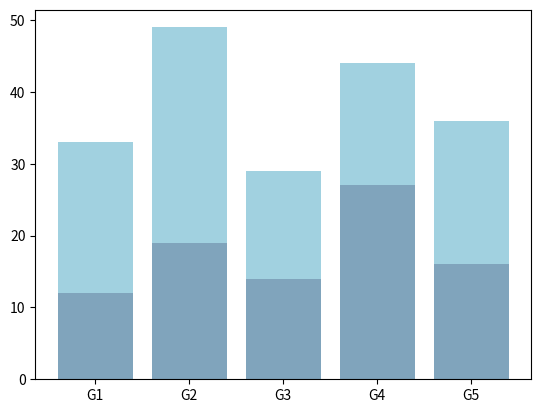

Reproduce this figure in Python.
# The color of the bars for each subgroup can be customized through the color argument.
# Note that you can also customize the transparency of the colors with "alpha"
import matplotlib.pyplot as plt
# data
groups = ['G1', 'G2', 'G3', 'G4', 'G5']
values1 = [12, 19, 14, 27, 16]
values2 = [21, 30, 15, 17, 20]
fig, ax = plt.subplots()

# stacked bar chart

ax.bar(groups, values1, color = "#024b7a", alpha = 0.5)
ax.bar(groups, values2, bottom = values1, color = "#44a5c2", alpha = 0.5)

plt.show()
